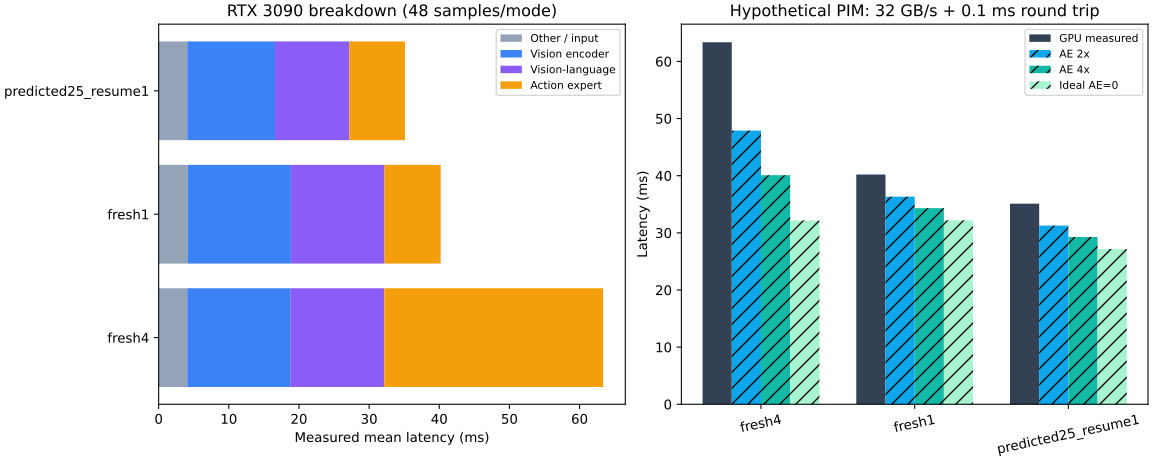

Values plotted in this chart, from the file beside it:
mode, samples, preprocess_ms, vision_ms, vlm_ms, state_and_fusion_ms, ae_ms, decode_ms, total_ms, total_p50_ms, total_p95_ms
fresh1, 48, 3.87, 14.69, 13.35, 0.1034, 8.011, 0.1422, 40.2, 40.03, 40.49
fresh4, 48, 3.784, 14.68, 13.4, 0.1026, 31.19, 0.1499, 63.35, 63.35, 63.94
predicted25_resume1, 48, 3.793, 12.51, 10.58, 0.1036, 7.948, 0.1451, 35.11, 34.97, 35.33
